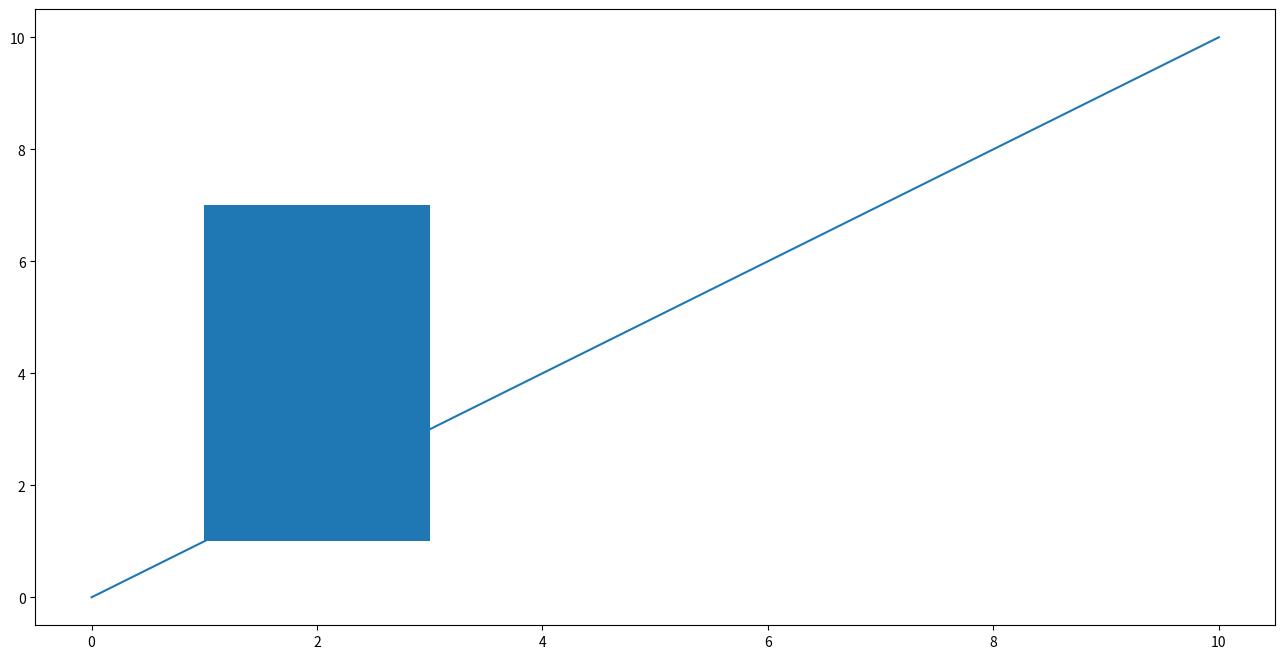

Python code for this plot:
'''
Как рисовать прямоугольники в Matplotlib (с примерами)
https://www.codecamp.ru/blog/matplotlib-rectangle/
'''

import matplotlib.pyplot as plt
from matplotlib.patches import Rectangle

def example1():
    # define Matplotlib figure and axis
    # fig, ax = plt.figure(figsize=(16, 8))
    fig, ax = plt.subplots(figsize=(16, 8))
    # create simple line plot
    ax.plot([0, 10], [0, 10])
    # add rectangle to plot
    ax.add_patch(Rectangle((1, 1), 2, 6))
    # display plot
    plt.show()

example1()